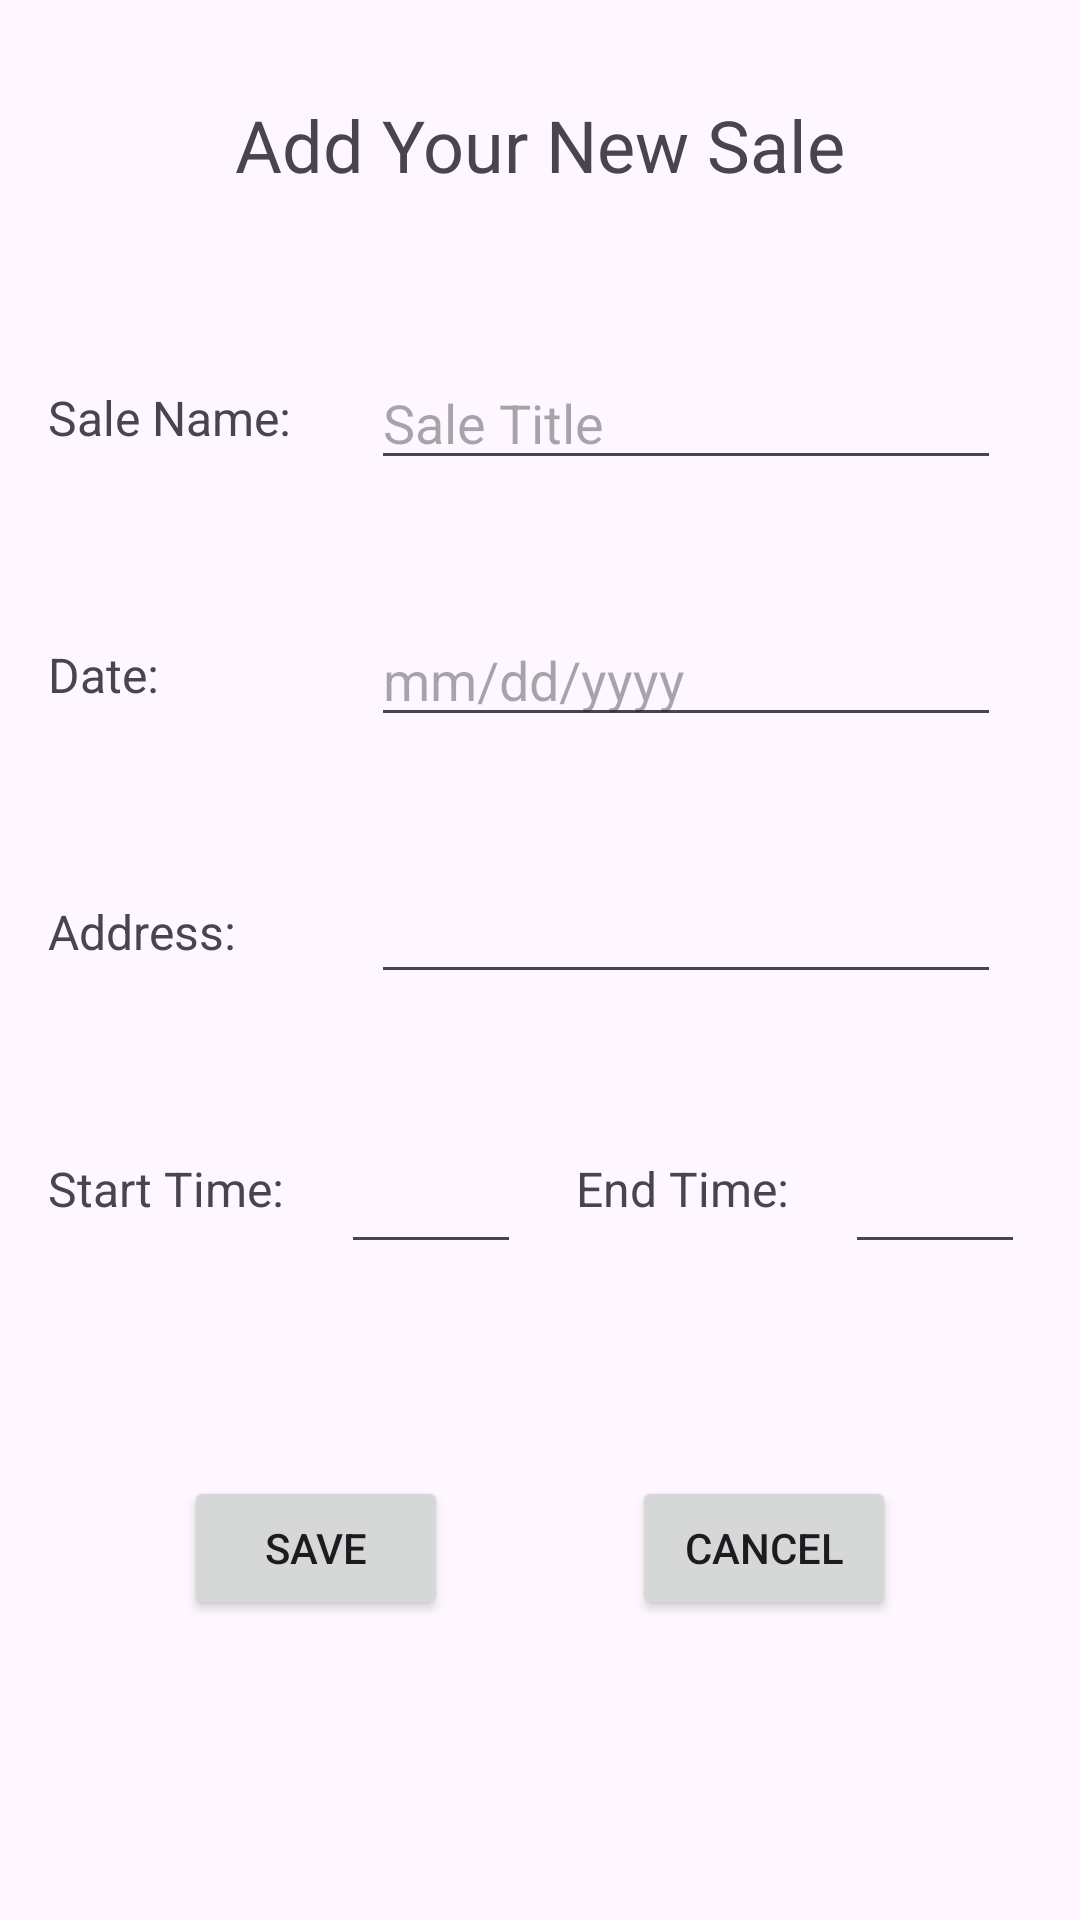

Android layout source for this screen:
<!-- AndroidManifest.xml: application theme Theme.TreasureFinder -->
<!-- res/layout/activity_add_new_sale.xml -->
<?xml version="1.0" encoding="utf-8"?>
<androidx.constraintlayout.widget.ConstraintLayout xmlns:android="http://schemas.android.com/apk/res/android"
    xmlns:app="http://schemas.android.com/apk/res-auto"
    xmlns:tools="http://schemas.android.com/tools"
    android:layout_width="match_parent"
    android:layout_height="match_parent"
    tools:context=".AddNewSale">

    <TextView
        android:id="@+id/textView5"
        android:layout_width="wrap_content"
        android:layout_height="wrap_content"
        android:layout_marginTop="32dp"
        android:text="Add Your New Sale"
        android:textSize="24sp"
        app:layout_constraintEnd_toEndOf="parent"
        app:layout_constraintStart_toStartOf="parent"
        app:layout_constraintTop_toTopOf="parent" />

    <TextView
        android:id="@+id/textView6"
        android:layout_width="wrap_content"
        android:layout_height="wrap_content"
        android:layout_marginStart="16dp"
        android:layout_marginTop="64dp"
        android:text="Sale Name:"
        android:textSize="16sp"
        app:layout_constraintStart_toStartOf="parent"
        app:layout_constraintTop_toBottomOf="@+id/textView5" />

    <EditText
        android:id="@+id/etAddItemName"
        android:layout_width="wrap_content"
        android:layout_height="wrap_content"
        android:ems="10"
        android:hint="Sale Title"
        android:inputType="text"
        app:layout_constraintBottom_toBottomOf="@+id/textView6"
        app:layout_constraintEnd_toEndOf="parent"
        app:layout_constraintStart_toEndOf="@+id/textView6"
        app:layout_constraintTop_toTopOf="@+id/textView6" />

    <TextView
        android:id="@+id/textView7"
        android:layout_width="wrap_content"
        android:layout_height="wrap_content"
        android:layout_marginStart="16dp"
        android:layout_marginTop="64dp"
        android:text="Date:"
        android:textSize="16sp"
        app:layout_constraintStart_toStartOf="parent"
        app:layout_constraintTop_toBottomOf="@+id/textView6" />

    <EditText
        android:id="@+id/etAddPrice"
        android:layout_width="wrap_content"
        android:layout_height="wrap_content"
        android:ems="10"
        android:hint="mm/dd/yyyy"
        android:inputType="date"
        android:clickable="false"
        android:cursorVisible="false"
        android:focusable="false"
        android:focusableInTouchMode="false"
        app:layout_constraintBottom_toBottomOf="@+id/textView7"
        app:layout_constraintEnd_toEndOf="@+id/etAddItemName"
        app:layout_constraintStart_toStartOf="@+id/etAddItemName"
        app:layout_constraintTop_toTopOf="@+id/textView7" />

    <TextView
        android:id="@+id/textView8"
        android:layout_width="wrap_content"
        android:layout_height="wrap_content"
        android:layout_marginStart="16dp"
        android:layout_marginTop="64dp"
        android:text="Address:"
        android:textSize="16sp"
        app:layout_constraintStart_toStartOf="parent"
        app:layout_constraintTop_toBottomOf="@+id/textView7" />

    <EditText
        android:id="@+id/etAddItemDesc"
        android:layout_width="wrap_content"
        android:layout_height="wrap_content"
        android:ems="10"
        android:inputType="text"
        app:layout_constraintBottom_toBottomOf="@+id/textView8"
        app:layout_constraintEnd_toEndOf="@+id/etAddPrice"
        app:layout_constraintStart_toStartOf="@+id/etAddPrice"
        app:layout_constraintTop_toTopOf="@+id/textView8" />

    <TextView
        android:id="@+id/textView9"
        android:layout_width="wrap_content"
        android:layout_height="wrap_content"
        android:layout_marginStart="16dp"
        android:layout_marginTop="64dp"
        android:text="Start Time:"
        android:textSize="16sp"
        app:layout_constraintEnd_toEndOf="@+id/textView8"
        app:layout_constraintHorizontal_bias="0.5"
        app:layout_constraintStart_toStartOf="@+id/textView8"
        app:layout_constraintTop_toBottomOf="@+id/textView8" />

    <TextView
        android:id="@+id/textView10"
        android:layout_width="wrap_content"
        android:layout_height="wrap_content"
        android:layout_marginTop="64dp"
        android:text="End Time:"
        android:textSize="16sp"
        app:layout_constraintEnd_toStartOf="@+id/etEndTime"
        app:layout_constraintHorizontal_bias="0.5"
        app:layout_constraintStart_toEndOf="@+id/etStartTime"
        app:layout_constraintTop_toBottomOf="@+id/textView8" />

    <EditText
        android:id="@+id/etStartTime"
        android:layout_width="60dp"
        android:layout_height="50dp"
        android:ems="10"
        android:inputType="number"
        android:clickable="false"
        android:cursorVisible="false"
        android:focusable="false"
        android:focusableInTouchMode="false"
        app:layout_constraintBottom_toBottomOf="@+id/textView9"
        app:layout_constraintEnd_toStartOf="@+id/textView10"
        app:layout_constraintHorizontal_bias="0.5"
        app:layout_constraintStart_toEndOf="@+id/textView9"
        app:layout_constraintTop_toTopOf="@+id/textView9" />

    <EditText
        android:id="@+id/etEndTime"
        android:layout_width="60dp"
        android:layout_height="50dp"
        android:ems="10"
        android:inputType="number"
        android:clickable="false"
        android:cursorVisible="false"
        android:focusable="false"
        android:focusableInTouchMode="false"
        app:layout_constraintBottom_toBottomOf="@+id/textView10"
        app:layout_constraintEnd_toEndOf="parent"
        app:layout_constraintHorizontal_bias="0.5"
        app:layout_constraintStart_toEndOf="@+id/textView10"
        app:layout_constraintTop_toTopOf="@+id/textView10" />

    <Button
        android:id="@+id/btnAddItemSave"
        android:layout_width="wrap_content"
        android:layout_height="wrap_content"
        android:layout_marginBottom="100dp"
        android:text="Save"
        app:layout_constraintBottom_toBottomOf="parent"
        app:layout_constraintEnd_toStartOf="@+id/btnAddItemCancel"
        app:layout_constraintHorizontal_bias="0.5"
        app:layout_constraintStart_toStartOf="parent" />

    <Button
        android:id="@+id/btnAddItemCancel"
        android:layout_width="wrap_content"
        android:layout_height="wrap_content"
        android:text="Cancel"
        app:layout_constraintBottom_toBottomOf="@+id/btnAddItemSave"
        app:layout_constraintEnd_toEndOf="parent"
        app:layout_constraintHorizontal_bias="0.5"
        app:layout_constraintStart_toEndOf="@+id/btnAddItemSave" />

</androidx.constraintlayout.widget.ConstraintLayout>
<!-- resources referenced by this layout -->
<resources>
  <style name="Theme.TreasureFinder" parent="Base.Theme.TreasureFinder" />
  <style name="Base.Theme.TreasureFinder" parent="Theme.Material3.DayNight.NoActionBar">
          
          
      </style>
</resources>
